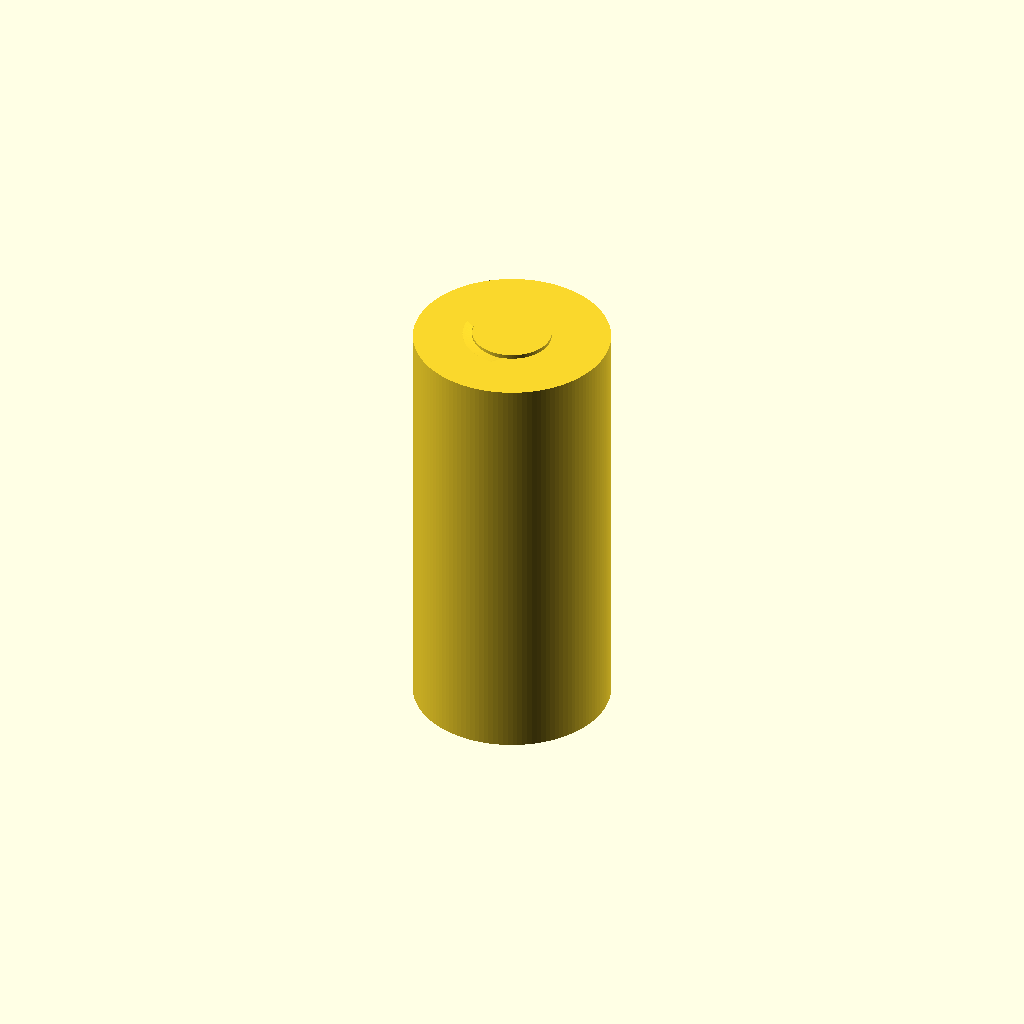
Cell 1: the model at its default parameters.
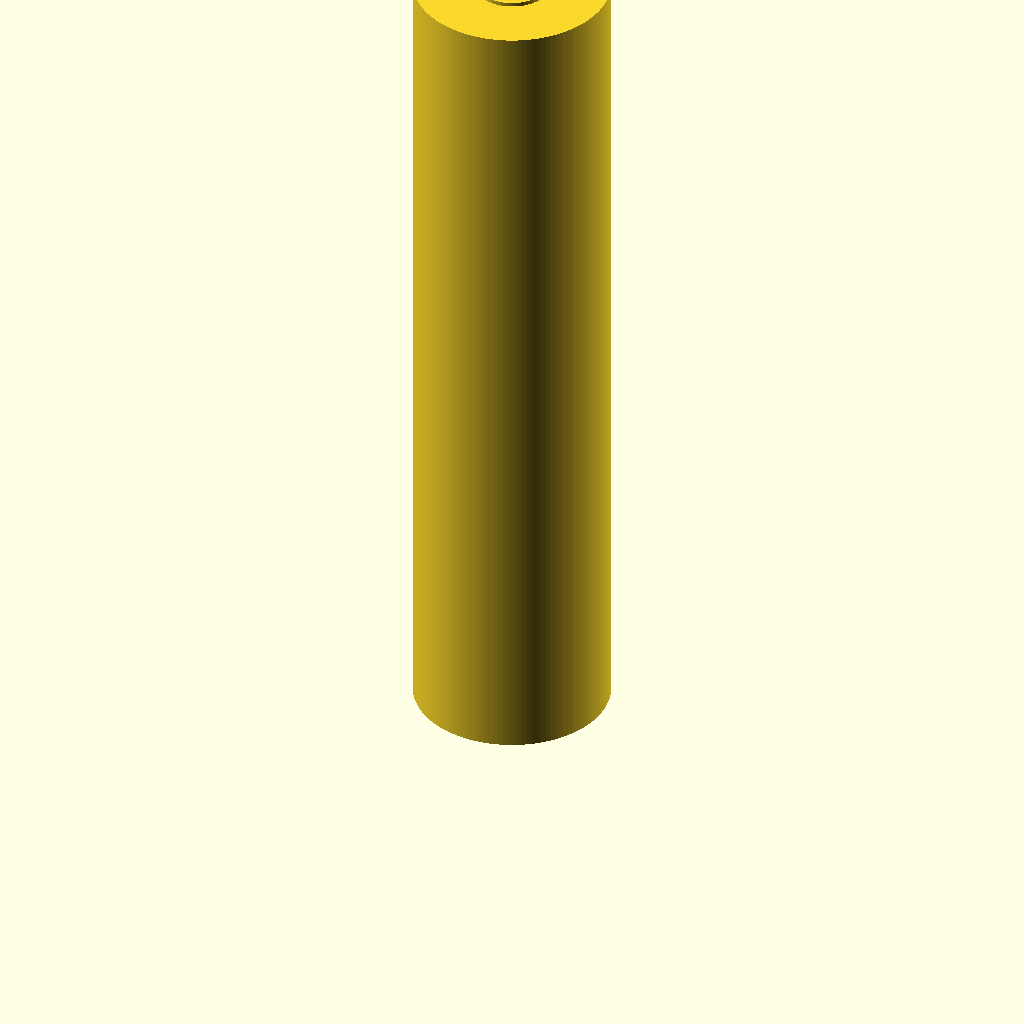
Cell 2: the same model with length_mm = 26.
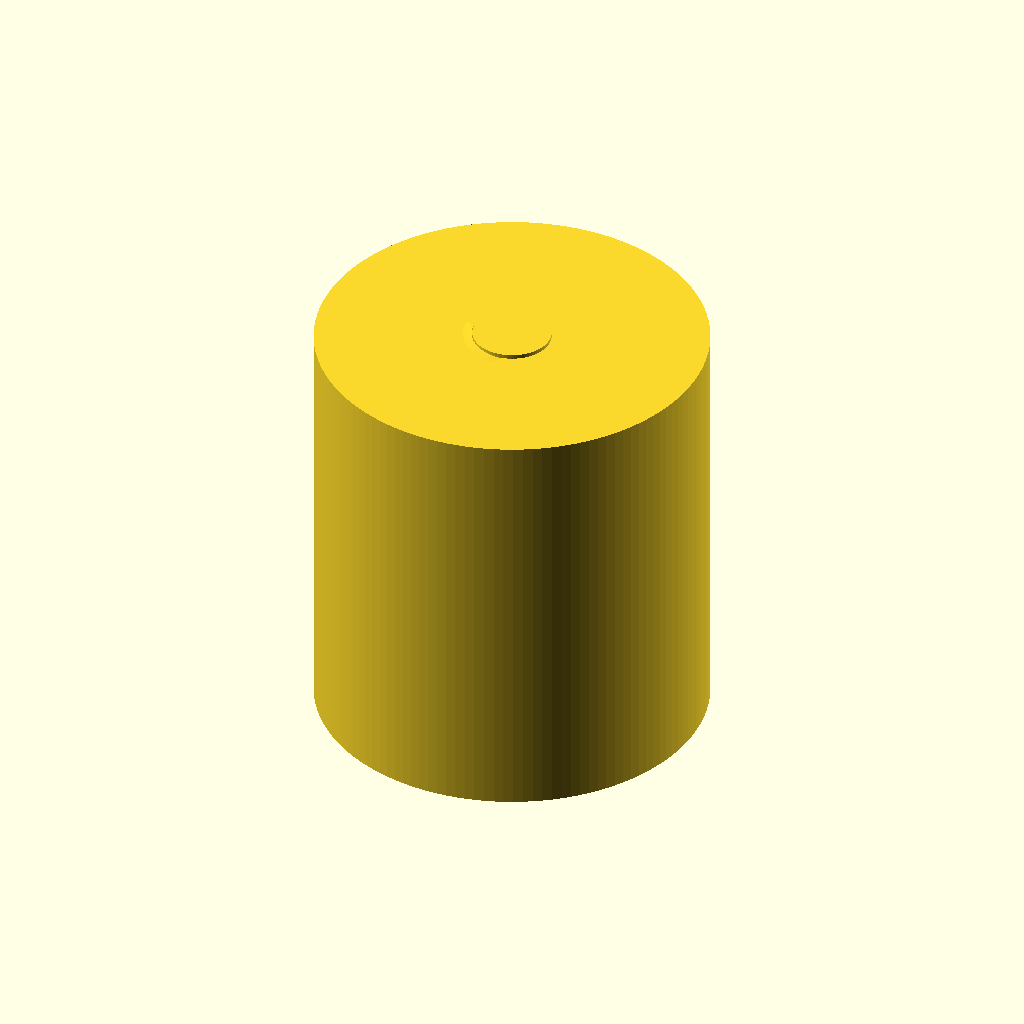
Cell 3: the same model with outer_diameter_mm = 12.
One fixed orthographic camera (rotation 55°, 0°, 25°; colour scheme Cornfield) for every cell.
OpenSCAD source file results/nopscadlib/ablations/no_verification/scad/pillar__M3x13_hex_pillar.scad:
// Standoff pillar: M3 external thread, 13mm long, diameter unspecified -> default body diameter
$fn = 128;

// Parameters
thread_diameter_mm = 3.0;          // M3 major diameter
length_mm = 13.0;                  // overall length
outer_diameter_mm = 6.0;           // default pillar OD (set as needed)

// Thread parameters (visible helical external thread approximation)
thread_pitch_mm = 0.5;             // M3 coarse pitch
thread_depth_mm = 0.30;            // radial depth (slightly exaggerated for visibility)
thread_length_mm = length_mm;      // fully threaded
thread_starts = 1;

// Small overlaps to ensure watertight union
overlap_mm = 0.25;

// Helical external thread using linear_extrude(twist) of a triangular profile
module external_thread(d_major, pitch, length, depth, starts=1) {
    turns = length / pitch;
    d_minor = d_major - 2*depth;

    // Triangular ridge profile (approx 60° thread form), swept helically
    // Built around the minor cylinder so the ridge reaches the major diameter.
    union() {
        // Minor diameter core
        cylinder(h=length, r=d_minor/2, center=false);

        // Helical ridge
        for (s = [0:starts-1]) {
            rotate([0, 0, s*360/starts])
                linear_extrude(
                    height=length,
                    twist=turns*360,
                    slices=max(ceil(turns*80), 120),
                    center=false,
                    convexity=10
                )
                translate([d_minor/2, 0, 0])
                    polygon(points=[
                        [0, -pitch*0.45],
                        [depth, 0],
                        [0,  pitch*0.45]
                    ]);
        }
    }
}

// Main standoff pillar (one connected solid)
module standoff_pillar() {
    // Ensure body is at least as large as the thread major diameter
    body_d = max(outer_diameter_mm, thread_diameter_mm);

    union() {
        // Body cylinder (full length)
        cylinder(h=length_mm, r=body_d/2, center=false);

        // External thread (full length), aligned to body with slight overlap
        translate([0, 0, -overlap_mm/2])
            external_thread(
                thread_diameter_mm,
                thread_pitch_mm,
                length_mm + overlap_mm,
                thread_depth_mm,
                thread_starts
            );
    }
}

standoff_pillar();
Parameter table extracted from the source (name, type, default, range or options):
thread_diameter_mm: number, default 3
length_mm: number, default 13
outer_diameter_mm: number, default 6
thread_pitch_mm: number, default 0.5
thread_depth_mm: number, default 0.3
thread_starts: number, default 1
overlap_mm: number, default 0.25
